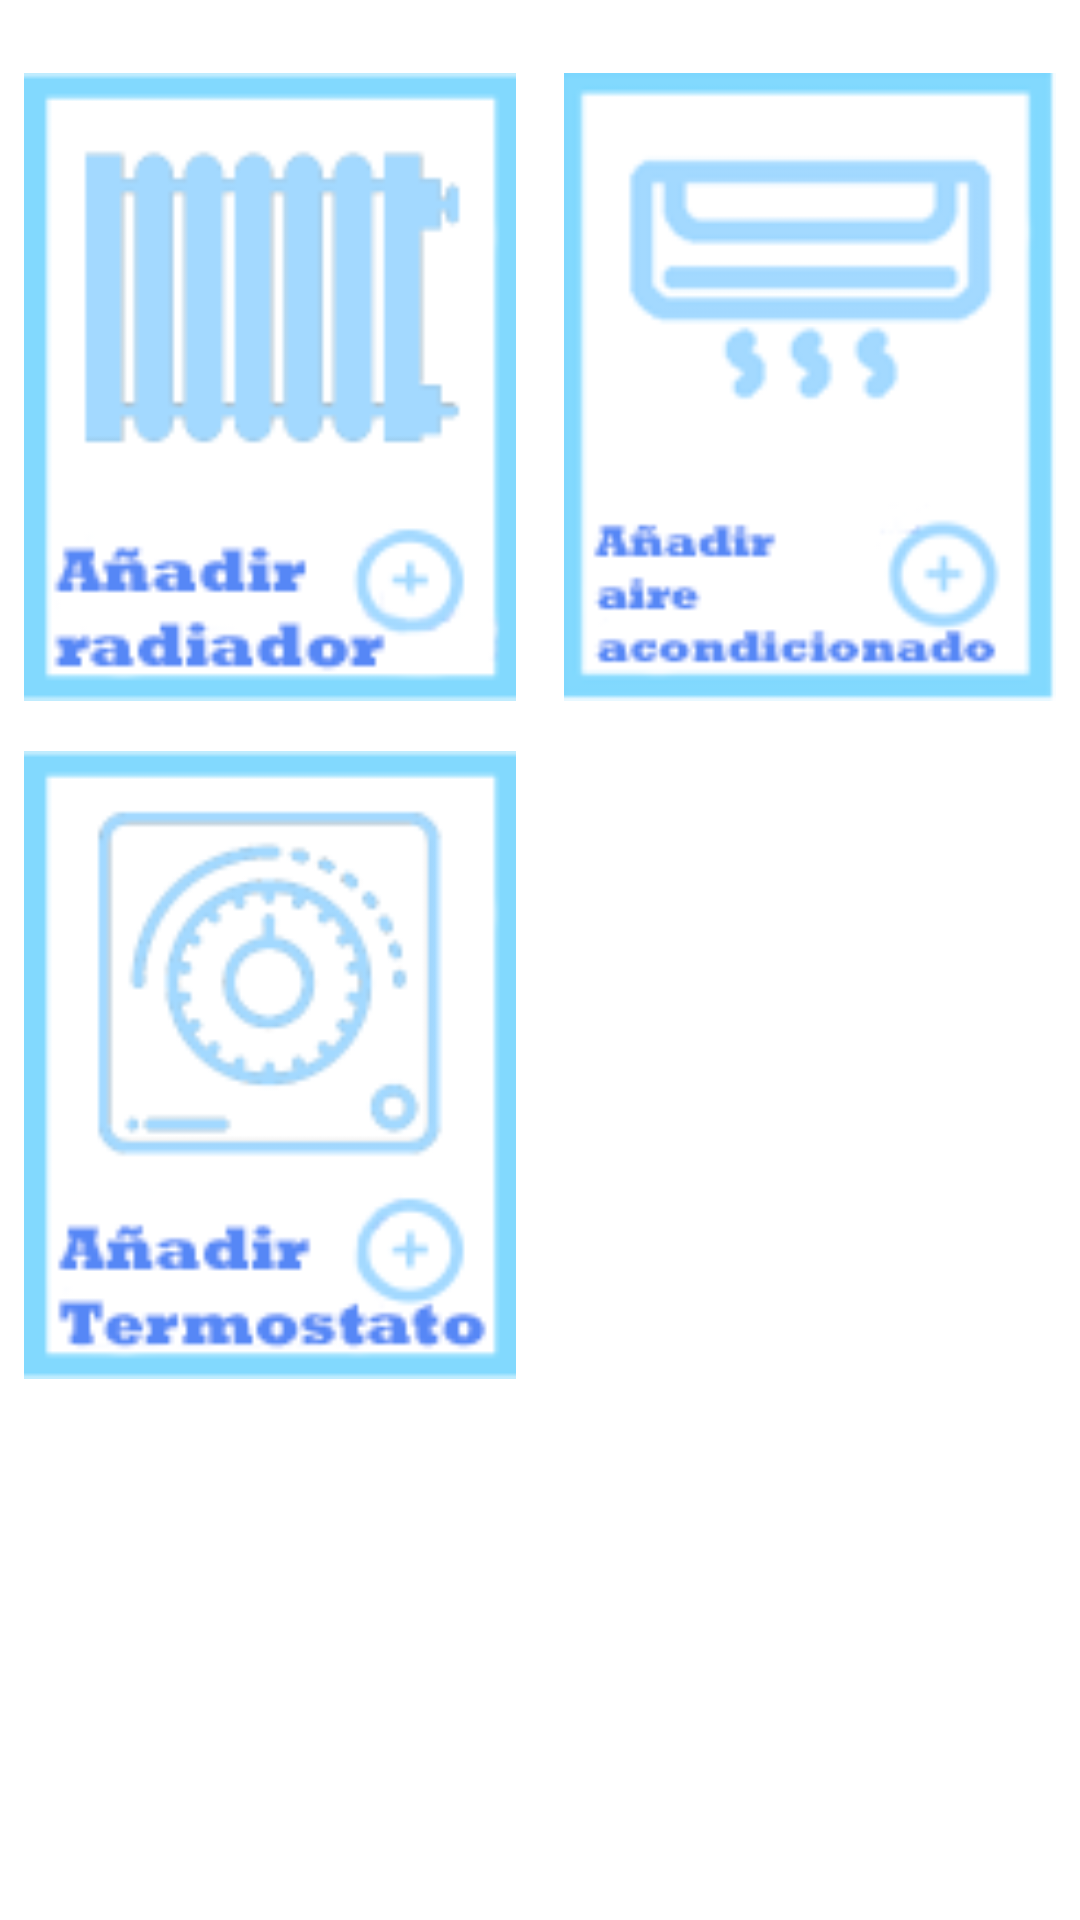

Produce the Android XML layout that renders to this screen, including the resource entries it uses.
<!-- AndroidManifest.xml: application theme AppTheme -->
<!-- res/layout/activity_aniadir_control.xml -->
<?xml version="1.0" encoding="utf-8"?>
<ScrollView
    xmlns:android="http://schemas.android.com/apk/res/android"
    xmlns:app="http://schemas.android.com/apk/res-auto"
    android:layout_width="match_parent"
    android:layout_height="match_parent">

    <android.support.constraint.ConstraintLayout
        android:layout_width="match_parent"
        android:layout_height="wrap_content">

        <LinearLayout
            android:layout_width="match_parent"
            android:layout_height="wrap_content"
            android:layout_marginTop="16dp"
            android:layout_marginBottom="16dp"
            android:orientation="horizontal"
            app:layout_constraintBottom_toBottomOf="parent"
            app:layout_constraintEnd_toEndOf="parent"
            app:layout_constraintStart_toStartOf="parent"
            app:layout_constraintTop_toTopOf="parent">

            <LinearLayout
                android:layout_width="match_parent"
                android:layout_height="match_parent"
                android:layout_weight="1"
                android:gravity="center_horizontal"
                android:orientation="vertical">

                <ImageView
                    android:id="@+id/imRadiador"
                    android:layout_width="match_parent"
                    android:layout_height="210dp"
                    android:layout_margin="8dp"
                    app:srcCompat="@drawable/zz_rad" />

                <ImageView
                    android:id="@+id/imTermo"
                    android:layout_width="match_parent"
                    android:layout_height="210dp"
                    android:layout_margin="8dp"
                    app:srcCompat="@drawable/zz_term" />
            </LinearLayout>

            <LinearLayout
                android:layout_width="match_parent"
                android:layout_height="match_parent"
                android:layout_weight="1"
                android:gravity="center_horizontal"
                android:orientation="vertical">

                <ImageView
                    android:id="@+id/imAC"
                    android:layout_width="match_parent"
                    android:layout_height="210dp"
                    android:layout_margin="8dp"
                    app:srcCompat="@drawable/zz_air" />
            </LinearLayout>
        </LinearLayout>


    </android.support.constraint.ConstraintLayout>
</ScrollView>
<!-- resources referenced by this layout -->
<resources>
  <!-- drawable zz_air: png bitmap (drawable, 5059 bytes) -->
  <!-- drawable zz_rad: png bitmap (drawable, 4374 bytes) -->
  <!-- drawable zz_term: png bitmap (drawable, 8437 bytes) -->
  <style name="AppTheme" parent="Theme.MaterialComponents.Light">
          
          <item name="colorPrimary">@color/colorPrimary</item>
          <item name="colorPrimaryDark">@color/colorPrimaryDark</item>
          <item name="colorAccent">@color/colorAccent</item>
      </style>
  <color name="colorPrimary">#3F51B5</color>
  <color name="colorPrimaryDark">#303F9F</color>
  <color name="colorAccent">#B9BBBD</color>
</resources>
